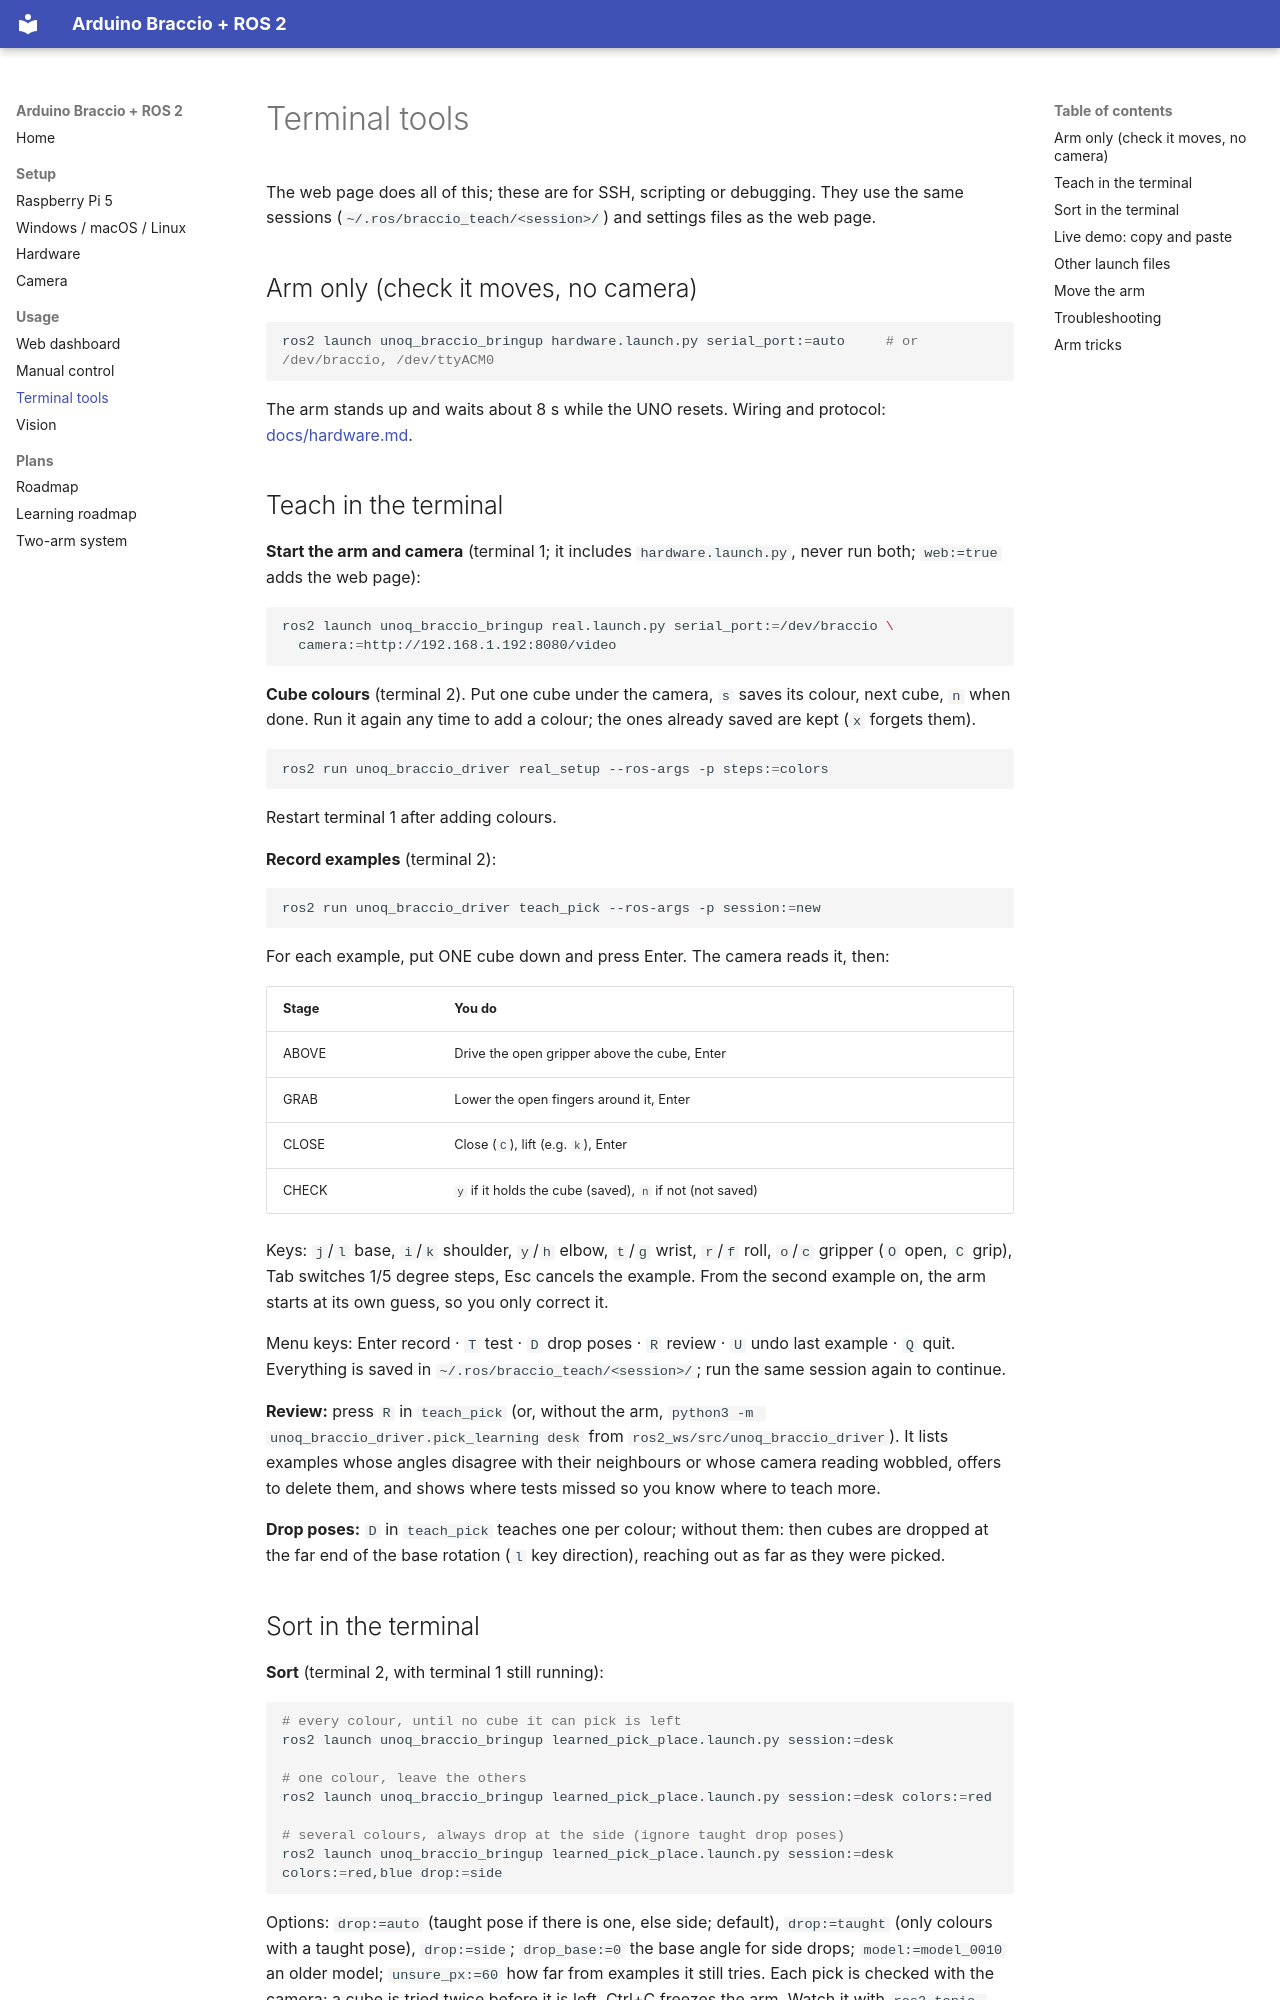

repository: hwivc/unoq-braccio · page: terminal-tools.html · generator: mkdocs

# Terminal tools

The web page does all of this; these are for SSH, scripting or debugging. They use the same sessions (`~/.ros/braccio_teach/<session>/`) and settings files as the web page.

## Arm only (check it moves, no camera)

```bash
ros2 launch unoq_braccio_bringup hardware.launch.py serial_port:=auto     # or /dev/braccio, /dev/ttyACM0
```

The arm stands up and waits about 8 s while the UNO resets. Wiring and protocol: [docs/hardware.md](hardware.md).

## Teach in the terminal

**Start the arm and camera** (terminal 1; it includes `hardware.launch.py`,
never run both; `web:=true` adds the web page):

```bash
ros2 launch unoq_braccio_bringup real.launch.py serial_port:=/dev/braccio \
  camera:=http://192.168.1.192:8080/video
```

**Cube colours** (terminal 2). Put one cube under the camera,
`s` saves its colour, next cube, `n` when done. Run it again any time to add a
colour; the ones already saved are kept (`x` forgets them).

```bash
ros2 run unoq_braccio_driver real_setup --ros-args -p steps:=colors
```

Restart terminal 1 after adding colours.

**Record examples** (terminal 2):

```bash
ros2 run unoq_braccio_driver teach_pick --ros-args -p session:=new
```

For each example, put ONE cube down and press Enter. The camera reads it, then:

| Stage | You do |
|---|---|
| ABOVE | Drive the open gripper above the cube, Enter |
| GRAB | Lower the open fingers around it, Enter |
| CLOSE | Close (`C`), lift (e.g. `k`), Enter |
| CHECK | `y` if it holds the cube (saved), `n` if not (not saved) |

Keys: `j`/`l` base, `i`/`k` shoulder, `y`/`h` elbow, `t`/`g` wrist, `r`/`f`
roll, `o`/`c` gripper (`O` open, `C` grip), Tab switches 1/5 degree steps,
Esc cancels the example. From the second example on, the arm starts at its own
guess, so you only correct it.

Menu keys: Enter record · `T` test · `D` drop poses · `R` review · `U` undo
last example · `Q` quit. Everything is saved in
`~/.ros/braccio_teach/<session>/`; run the same session again to continue.

**Review:** press `R` in `teach_pick` (or, without the arm,
`python3 -m unoq_braccio_driver.pick_learning desk` from
`ros2_ws/src/unoq_braccio_driver`). It lists examples whose angles disagree
with their neighbours or whose camera reading wobbled, offers to delete them,
and shows where tests missed so you know where to teach more.

**Drop poses:** `D` in `teach_pick` teaches one per colour; without them: then cubes are dropped at the far end of the base
rotation (`l` key direction), reaching out as far as they were picked.
